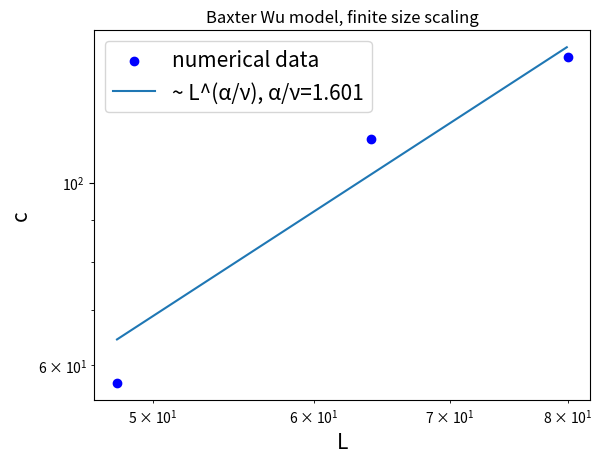

Source code (Python):
import matplotlib.pyplot as plt
import numpy as np
from scipy.optimize import curve_fit

#x = np.array([3,9,18,30])
#y = np.array([1,2.2,6.6,74.4])
#
#f = lambda X,a,b : a*np.exp(X/b)
#x_arr = np.arange(3,30,0.1)
#p_opt, p_cov = curve_fit(f, x, y)
#
#plt.scatter(x,y,label="numerical data",color="blue")
#plt.plot(x_arr , f(x_arr , *p_opt), label="%.1fexp[N/%.2f]"%(p_opt[0],p_opt[1]))
#print(p_opt)
#
#plt.xlabel("N")
#plt.ylabel("t")
#plt.title("kagome Ising model (M=10^8)")
#plt.legend(fontsize=15)
#plt.show()

x = np.array([48,64,80])
y = np.array([57.089129, 112.998241, 141.971506])

f = lambda X,a,b : a*(X**b)
x_arr = np.arange(48,80,0.1)
p_opt, p_cov = curve_fit(f, x, y)

plt.scatter(x,y,label="numerical data",color="blue")
#plt.plot(x_arr , f(x_arr , *p_opt), label="{0:0.1f} L^{1:0.1f}".format(p_opt[0],p_opt[1]))
plt.plot(x_arr , f(x_arr , *p_opt), label="~ L^(α/ν), α/ν={0:0.3f}".format(p_opt[1]))
print(p_opt)

plt.xlabel("L",fontsize=15)
plt.ylabel("c", fontsize=15)
plt.title("Baxter Wu model, finite size scaling")
plt.xscale('log')
plt.yscale('log')
plt.legend(fontsize=15)
plt.show()